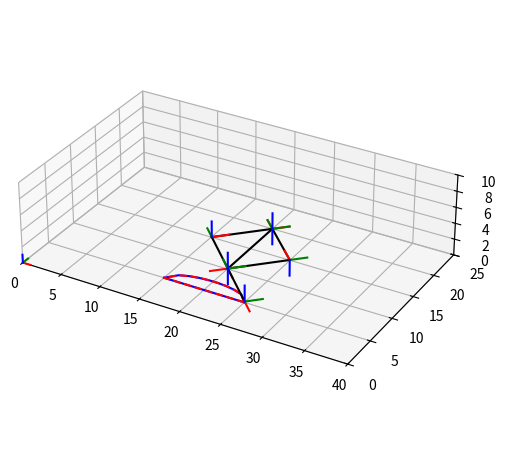

Write Python code to recreate this figure.
#!/usr/bin/env python3
# -*- coding: utf-8 -*-
import matplotlib.pyplot as plt
import matplotlib as mpl
import numpy as np

from matplotlib.widgets import Slider
from mpl_toolkits import mplot3d

import matplotlib.animation as animation2

flag = False

def plot_matrix(f,T,handel_figure,s):
    lines_x=[]
    lines_y = []
    lines_z = []

    vectors = []
    for j in range (3):
        for i in range (f):
            colors = ['r','g','b']

            T_aux = T[i]
            line, = handel_figure.plot3D(T_aux[0,3]+s*np.array([0,T_aux[0,j]]),
                                T_aux[1,3]+s*np.array([0,T_aux[1,j]]),
                                T_aux[2,3]+s*np.array([0,T_aux[2,j]]),colors[j])
            
            if(i < f-1 and j == 0):
                T_aux = T[i]
                T_aux2 = T[i+1]
                vector, = handel_figure.plot3D([T_aux[0][3],T_aux2[0][3]],[T_aux[1][3],T_aux2[1][3]],[T_aux[2][3],T_aux2[2][3]],'k')
                vectors.append(vector)
                    
            if j == 0:
                lines_x.append(line)
            if j == 1:
                lines_y.append(line)
            if j ==2:
                lines_z.append(line)
    return lines_x,lines_y,lines_z,vectors       
def frame_transformation(t,dz,da,a,f,T_b):
    T = []
    T.append(T_b)
    for i in range (f-1):
        T.append(np.identity(4))

    for i in range (f):
        Rz=np.array([[np.cos(t[i]), -np.sin(t[i]),0,0],
                [np.sin(t[i]),  np.cos(t[i]),0,0],
                [0,0,1,0],
                [0,0,0,1]])

        Tz=np.array([[1,0,0,0],
                    [0,1,0,0],
                    [0,0,1,dz[i]],
                    [0,0,0,1]])
        Tx=np.array([[1,0,0,da[i]],
                    [0,1,0,0],
                    [0,0,1,0],
                    [0,0,0,1]])
        Rx=np.array([[1,0,0,0],
                    [0,np.cos(a[i]),-np.sin(a[i]),0],
                    [0,np.sin(a[i]), np.cos(a[i]),0],
                    [0,0,0,1]])
        if (i == 0):
            T[i]= np.dot(T_b,np.dot(np.dot(Rz,Tz),np.dot(Tx,Rx)))
        else:
           T[i]=np.dot(np.dot(Rz,Tz),np.dot(Tx,Rx))
    return T
def update_frames(T,hx,hy,hz,hv,f,s):
    for i in range (f):
        T_aux = T[i]
        hx[i].set_xdata(T_aux[0,3]+s*np.array([0,T_aux[0,0]]))
        hx[i].set_ydata(T_aux[1,3]+s*np.array([0,T_aux[1,0]]))
        hx[i].set_3d_properties(T_aux[2,3]+s*np.array([0,T_aux[2,0]]))
        hy[i].set_xdata(T_aux[0,3]+s*np.array([0,T_aux[0,1]]))
        hy[i].set_ydata(T_aux[1,3]+s*np.array([0,T_aux[1,1]]))
        hy[i].set_3d_properties(T_aux[2,3]+s*np.array([0,T_aux[2,1]]))
        hz[i].set_xdata(T_aux[0,3]+s*np.array([0,T_aux[0,2]]))
        hz[i].set_ydata(T_aux[1,3]+s*np.array([0,T_aux[1,2]]))
        hz[i].set_3d_properties(T_aux[2,3]+s*np.array([0,T_aux[2,2]]))

        if(i < f-1):
                T_aux = T[i]
                T_aux2 = T[i+1]
                hv[i].set_xdata([T_aux[0][3],T_aux2[0][3]])
                hv[i].set_ydata([T_aux[1][3],T_aux2[1][3]])
                hv[i].set_3d_properties([T_aux[2][3],T_aux2[2][3]])
def gate_patern(Q,x,a,b):
    x0 = Q[0]
    y0 = Q[1]
    y =(b*np.sqrt(a**2-x**2+2*x*x0-x0**2))/(a)+y0
    return y
def main(plot,matrix,frame_update,gate):
    def animation(frame):
        x_value = x2[round(frame)]-20
        y_value = walk[round(frame)]-20
        c = np.sqrt(x_value**2+y_value**2)
        B = np.arctan2(x_value,y_value)*180/np.pi
        phi=  B-90
        alpha2 = np.arccos((lt**2-lf**2-c**2)/(-2*lf*c))*180/np.pi
        theta_f = 180-phi-alpha2
        theta_d_2  = np.arccos((c**2-lf**2-lt**2)/(-2*lf*lt))*180/np.pi
        beta = 90 - theta_d_2/2
        theta_p = theta_f +2*beta

        phi3 = (360-2*(theta_p-theta_f))/2

        theta = np.array([theta_p,0,-phi3,theta_f,0,-phi3,-delta])*np.pi/180

        Transformation = matrix(theta,d,a,alpha,frames,base)

        T_array = []
        T_array.append(Transformation[0])
        for i in range (frames-1):
            if(i == 2):
                T_array.append(np.dot(base,Transformation[3]))
            else: 
                T_array.append(np.dot(T_array[i],Transformation[i+1]))


        update_frames(T_array,handel_xaxis,handel_yaxis,handel_zaxis,handel_vectors,frames,scale)

        theta_p_array.append(theta_p)
        theta_f_array.append(theta_f)
        global flag
        if(round(frame) == len(walk)-1 and flag == False):
            flag = True
            print('______________________________________________________________________________________')
            print('theta_p = ',theta_p_array)
            print('----------------------')
            print('theta_f = ',theta_f_array)
            print('______________________________________________________________________________________')
        
    #---------------------------------------------------------------------------------------------------------------
    frames = 7 
    delta = 0
    scale = 2
    ld1,ld2,lf,lp,lt = [7,7,7,7,14]

    fig = plt.figure()
    fig.subplots_adjust(right=0.6)
    ax =fig.add_axes([0.05,0.15,.80,0.9],projection = '3d')

    ax.plot3D([0,1],[0,0],[0,0],'r')
    ax.plot3D([0,0],[0,1],[0,0],'g')
    ax.plot3D([0,0],[0,0],[0,1],'b')

    path_size = 10

    Q0 = [20,5]
    ar = 5
    br = 2
    x = np.linspace(Q0[0]+ar,Q0[0]-ar,path_size)
    elipse = gate(Q0,x,ar,br)
    line = np.linspace(Q0[0]-ar,Q0[0]+ar,path_size)
    
    walk = []
    x2 = []
    for i in range (len(x)*2):
        if (i < path_size):
            x2.append(x[i])
            walk.append(elipse[i])
        else:
            x2.append(line[i-path_size])
            walk.append(5)
    ax.plot(x,elipse,'-b',line,np.zeros(len(line))+5,'-b')
    ax.plot(x2,walk,'--r')

    theta = np.array([45+90,0,-90,-45+90,0,-90,0])*np.pi/180
    d = [0,0,0,0,0,0,0]
    a = [0,-lp,ld2,0,-lf,ld1,lt/2]
    alpha = np.array([180,0,0,0,0,0,0])*np.pi/180
    base = np.identity(4)

    base[0][3] = 20
    base [1][3] = 20

    Transformation = matrix(theta,d,a,alpha,frames,base)

    T_array = []
    T_array.append(Transformation[0])

    for i in range (frames-1):
        if(i == 2):
            T_array.append(np.dot(base,Transformation[3]))
        else: 
            T_array.append(np.dot(T_array[i],Transformation[i+1]))

    handel_xaxis,handel_yaxis,handel_zaxis,handel_vectors = plot(frames,T_array,ax,scale)

    ax.set_xlim([0,40])
    ax.set_ylim([0,25])
    ax.set_zlim([0,10])
    ax.set_aspect('equal', 'box')

    h = 0.1
    ani = animation2.FuncAnimation(fig=fig, func=animation, frames=len(x2), interval=1000*h)
    plt.show()

theta_p_array = []
theta_f_array = []
main(plot_matrix,frame_transformation,update_frames,gate_patern)
